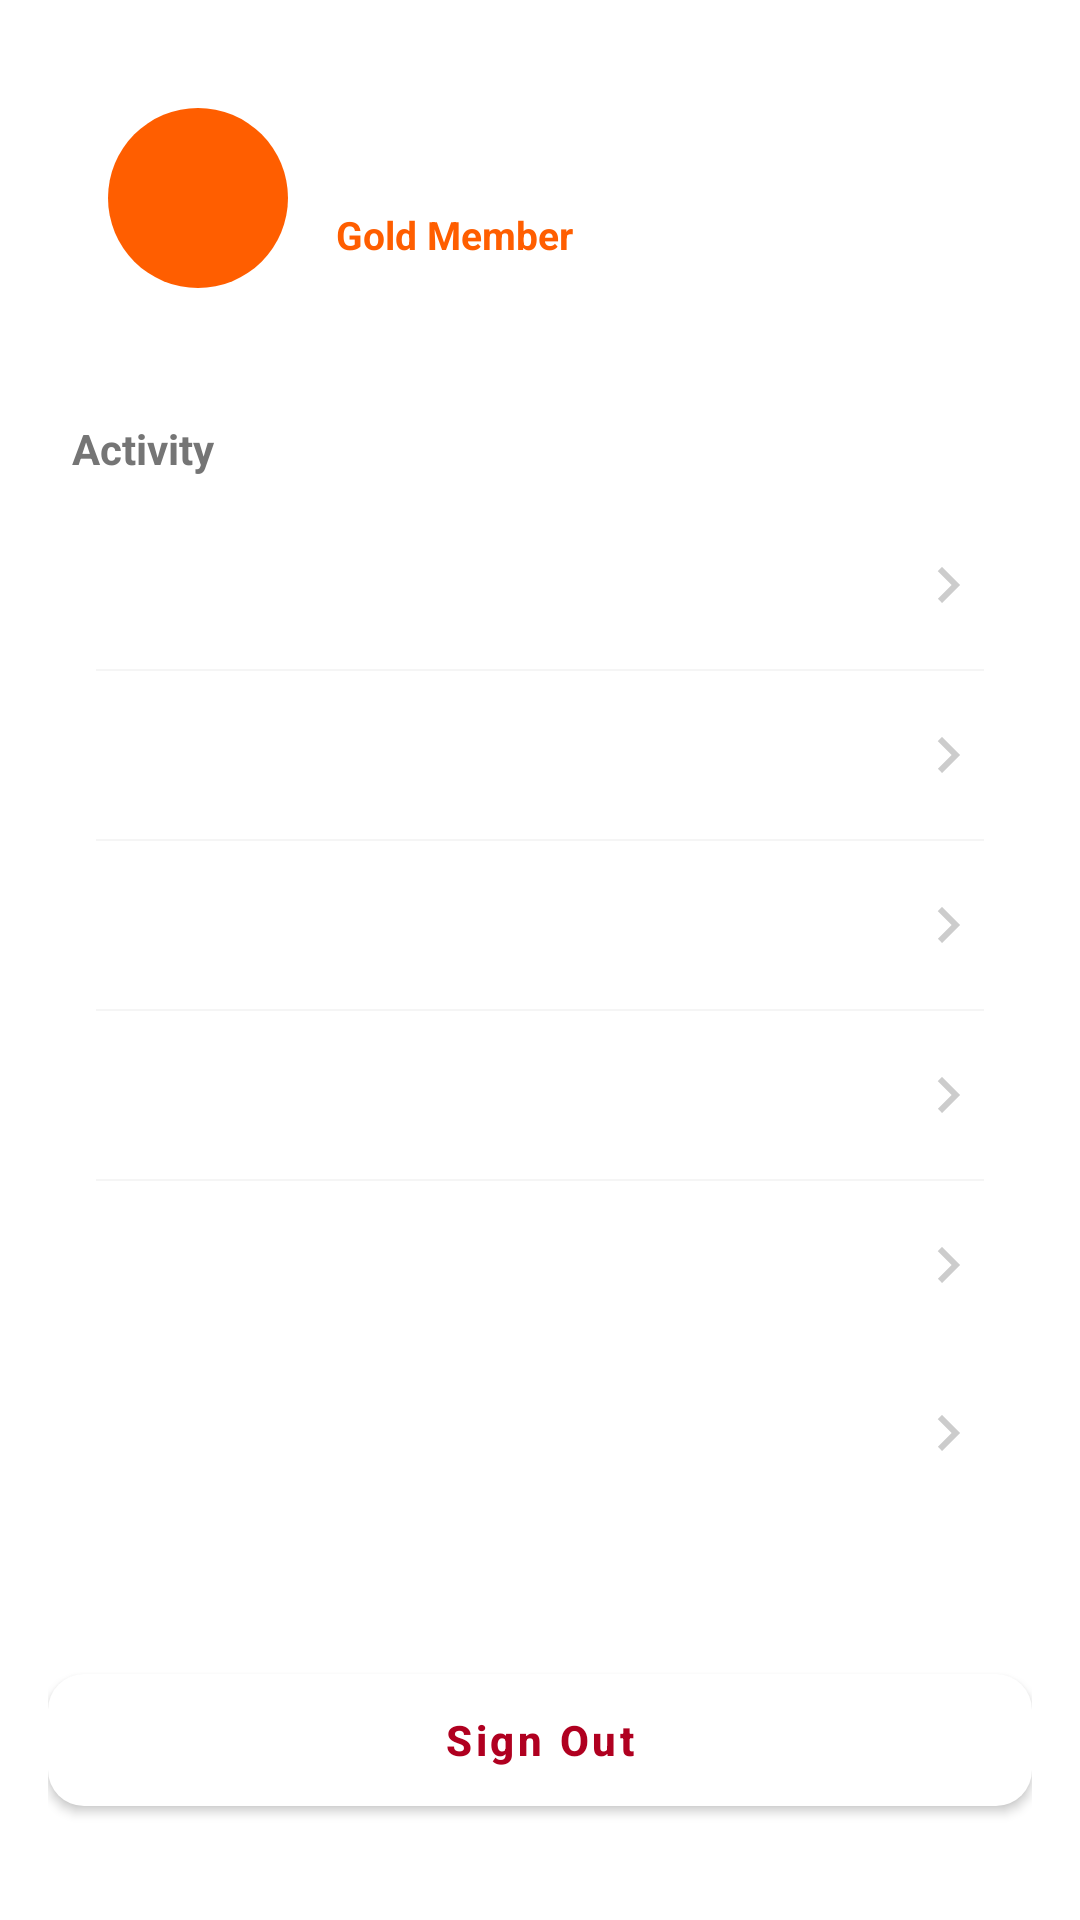

Here is an Android app screen rendered from its layout file. Give the layout XML and the strings, colors and styles it references.
<!-- AndroidManifest.xml: application theme Theme.PricePulse -->
<!-- res/layout/profile_main.xml -->
<?xml version="1.0" encoding="utf-8"?>
<LinearLayout xmlns:android="http://schemas.android.com/apk/res/android"
    xmlns:app="http://schemas.android.com/apk/res-auto"
    android:layout_width="match_parent"
    android:layout_height="match_parent"
    android:orientation="vertical"
    android:padding="16dp">

    <androidx.cardview.widget.CardView
        android:layout_width="match_parent"
        android:layout_height="wrap_content"
        app:cardCornerRadius="16dp"
        app:cardBackgroundColor="@color/white"
        app:cardElevation="0dp">

        <LinearLayout
            android:layout_width="match_parent"
            android:layout_height="wrap_content"
            android:orientation="horizontal"
            android:gravity="center_vertical"
            android:padding="20dp">

            <FrameLayout
                android:layout_width="60dp"
                android:layout_height="60dp"
                android:background="@drawable/bg_circle_orange">

                <TextView
                    android:id="@+id/avatarLetter"
                    android:layout_width="wrap_content"
                    android:layout_height="wrap_content"
                    android:layout_gravity="center"
                    android:textColor="@color/white"
                    android:textSize="24sp"
                    android:textStyle="bold"/>
            </FrameLayout>

            <LinearLayout
                android:layout_width="wrap_content"
                android:layout_height="wrap_content"
                android:orientation="vertical"
                android:layout_marginStart="16dp">

                <TextView
                    android:id="@+id/userName"
                    android:layout_width="wrap_content"
                    android:layout_height="wrap_content"
                    android:textStyle="bold"
                    android:textSize="18sp"
                    android:textColor="@color/skroutz_text_primary"/>

                <TextView
                    android:layout_width="wrap_content"
                    android:layout_height="wrap_content"
                    android:text="@string/gold_member"
                    android:textSize="13sp"
                    android:textStyle="bold"
                    android:textColor="@color/skroutz_orange"/>
            </LinearLayout>
        </LinearLayout>
    </androidx.cardview.widget.CardView>

    <TextView
        android:layout_width="wrap_content"
        android:layout_height="wrap_content"
        android:layout_marginTop="24dp"
        android:layout_marginStart="8dp"
        android:layout_marginBottom="8dp"
        android:text="@string/activity_label"
        android:textSize="14sp"
        android:textStyle="bold"
        android:textColor="@color/skroutz_text_secondary"/>

    <androidx.cardview.widget.CardView
        android:layout_width="match_parent"
        android:layout_height="wrap_content"
        app:cardCornerRadius="16dp"
        app:cardBackgroundColor="@color/white"
        app:cardElevation="0dp">

        <LinearLayout
            android:layout_width="match_parent"
            android:layout_height="wrap_content"
            android:orientation="vertical">

            <include
                android:id="@+id/rowWishlist"
                layout="@layout/item_profile_option"/>

            <View
                android:layout_width="match_parent"
                android:layout_height="0.5dp"
                android:layout_marginHorizontal="16dp"
                android:background="@color/skroutz_gray"/>

            <include
                android:id="@+id/rowOrders"
                layout="@layout/item_profile_option"/>

            <View
                android:layout_width="match_parent"
                android:layout_height="0.5dp"
                android:layout_marginHorizontal="16dp"
                android:background="@color/skroutz_gray"/>

            <include
                android:id="@+id/rowAddresses"
                layout="@layout/item_profile_option"/>

            <View
                android:layout_width="match_parent"
                android:layout_height="0.5dp"
                android:layout_marginHorizontal="16dp"
                android:background="@color/skroutz_gray"/>

            <include
                android:id="@+id/rowSettings"
                layout="@layout/item_profile_option"/>

            <View
                android:layout_width="match_parent"
                android:layout_height="0.5dp"
                android:layout_marginHorizontal="16dp"
                android:background="@color/skroutz_gray"/>

            <include
                android:id="@+id/rowHelp"
                layout="@layout/item_profile_option"/>

            <View
                android:id="@+id/rowAdminDivider"
                android:layout_width="match_parent"
                android:layout_height="0.5dp"
                android:layout_marginHorizontal="16dp"
                android:background="@color/skroutz_gray"
                android:visibility="gone"/>

            <include
                android:id="@+id/rowAdmin"
                layout="@layout/item_profile_option"/>
        </LinearLayout>
    </androidx.cardview.widget.CardView>

    <Space
        android:layout_width="match_parent"
        android:layout_height="0dp"
        android:layout_weight="1"/>

    <com.google.android.material.button.MaterialButton
        android:id="@+id/signOutButton"
        style="@style/Widget.App.WhiteButton"
        android:layout_width="match_parent"
        android:layout_height="56dp"
        android:text="@string/sign_out"/>

    <Space
        android:layout_width="match_parent"
        android:layout_height="16dp"/>

</LinearLayout>
<!-- res/layout/item_profile_option.xml (included above) -->
<?xml version="1.0" encoding="utf-8"?>
<LinearLayout xmlns:android="http://schemas.android.com/apk/res/android"
    xmlns:app="http://schemas.android.com/apk/res-auto"
    android:layout_width="match_parent"
    android:layout_height="wrap_content"
    android:orientation="horizontal"
    android:gravity="center_vertical"
    android:padding="16dp"
    android:clickable="true"
    android:focusable="true"
    android:background="?attr/selectableItemBackground">

    <ImageView
        android:id="@+id/optionIcon"
        android:layout_width="24dp"
        android:layout_height="24dp"
        app:tint="@color/skroutz_text_primary"/>

    <TextView
        android:id="@+id/optionTitle"
        android:layout_width="0dp"
        android:layout_weight="1"
        android:layout_height="wrap_content"
        android:layout_marginStart="16dp"
        android:textSize="16sp"
        android:textColor="@color/skroutz_text_primary"/>

    <ImageView
        android:layout_width="24dp"
        android:layout_height="24dp"
        android:src="@drawable/ic_arrow_right"
        app:tint="@color/light_gray"/>
</LinearLayout>
<!-- resources referenced by this layout -->
<resources>
  <color name="light_gray">#FFCCCCCC</color>
  <color name="skroutz_gray">#FFF5F5F5</color>
  <color name="skroutz_orange">#FFFF5E00</color>
  <color name="skroutz_text_primary">#FF222222</color>
  <color name="skroutz_text_secondary">#FF757575</color>
  <color name="white">#FFFFFFFF</color>
  <!-- drawable bg_circle_orange (drawable) -->
  <?xml version="1.0" encoding="utf-8"?>
  <shape xmlns:android="http://schemas.android.com/apk/res/android"
      android:shape="oval">
      <solid android:color="@color/skroutz_orange"/>
  </shape>
  <!-- drawable ic_arrow_right (drawable) -->
  <vector xmlns:android="http://schemas.android.com/apk/res/android"
      android:width="24dp"
      android:height="24dp"
      android:viewportWidth="24"
      android:viewportHeight="24"
      android:autoMirrored="true">
      <path android:fillColor="@android:color/white"
          android:pathData="M8.59,16.58L13.17,12 8.59,7.41 10,6l6,6 -6,6 -1.41,-1.42z"/>
  </vector>
  <string name="activity_label">Activity</string>
  <string name="gold_member">Gold Member</string>
  <string name="sign_out">Sign Out</string>
  <style name="Widget.App.WhiteButton" parent="Widget.MaterialComponents.Button">
          <item name="backgroundTint">@color/white</item>
          <item name="android:textColor">@color/error_red</item>
          <item name="cornerRadius">12dp</item>
          <item name="android:textStyle">bold</item>
          <item name="android:textAllCaps">false</item>
      </style>
  <style name="Theme.PricePulse" parent="Theme.MaterialComponents.Light.NoActionBar">
          <item name="colorPrimary">@color/skroutz_orange</item>
          <item name="colorPrimaryVariant">@color/skroutz_orange</item>
          <item name="colorOnPrimary">@color/white</item>
          <item name="colorSecondary">@color/skroutz_blue</item>
          <item name="colorOnSecondary">@color/white</item>
          <item name="android:colorBackground">@color/white</item>
          <item name="android:windowBackground">@color/white</item>
          <item name="android:statusBarColor">@color/white</item>
          <item name="android:windowLightStatusBar" tools:targetApi="m">true</item>
          <item name="android:navigationBarColor">@color/white</item>
      </style>
  <color name="error_red">#FFB00020</color>
  <color name="skroutz_blue">#FF007BFF</color>
</resources>
